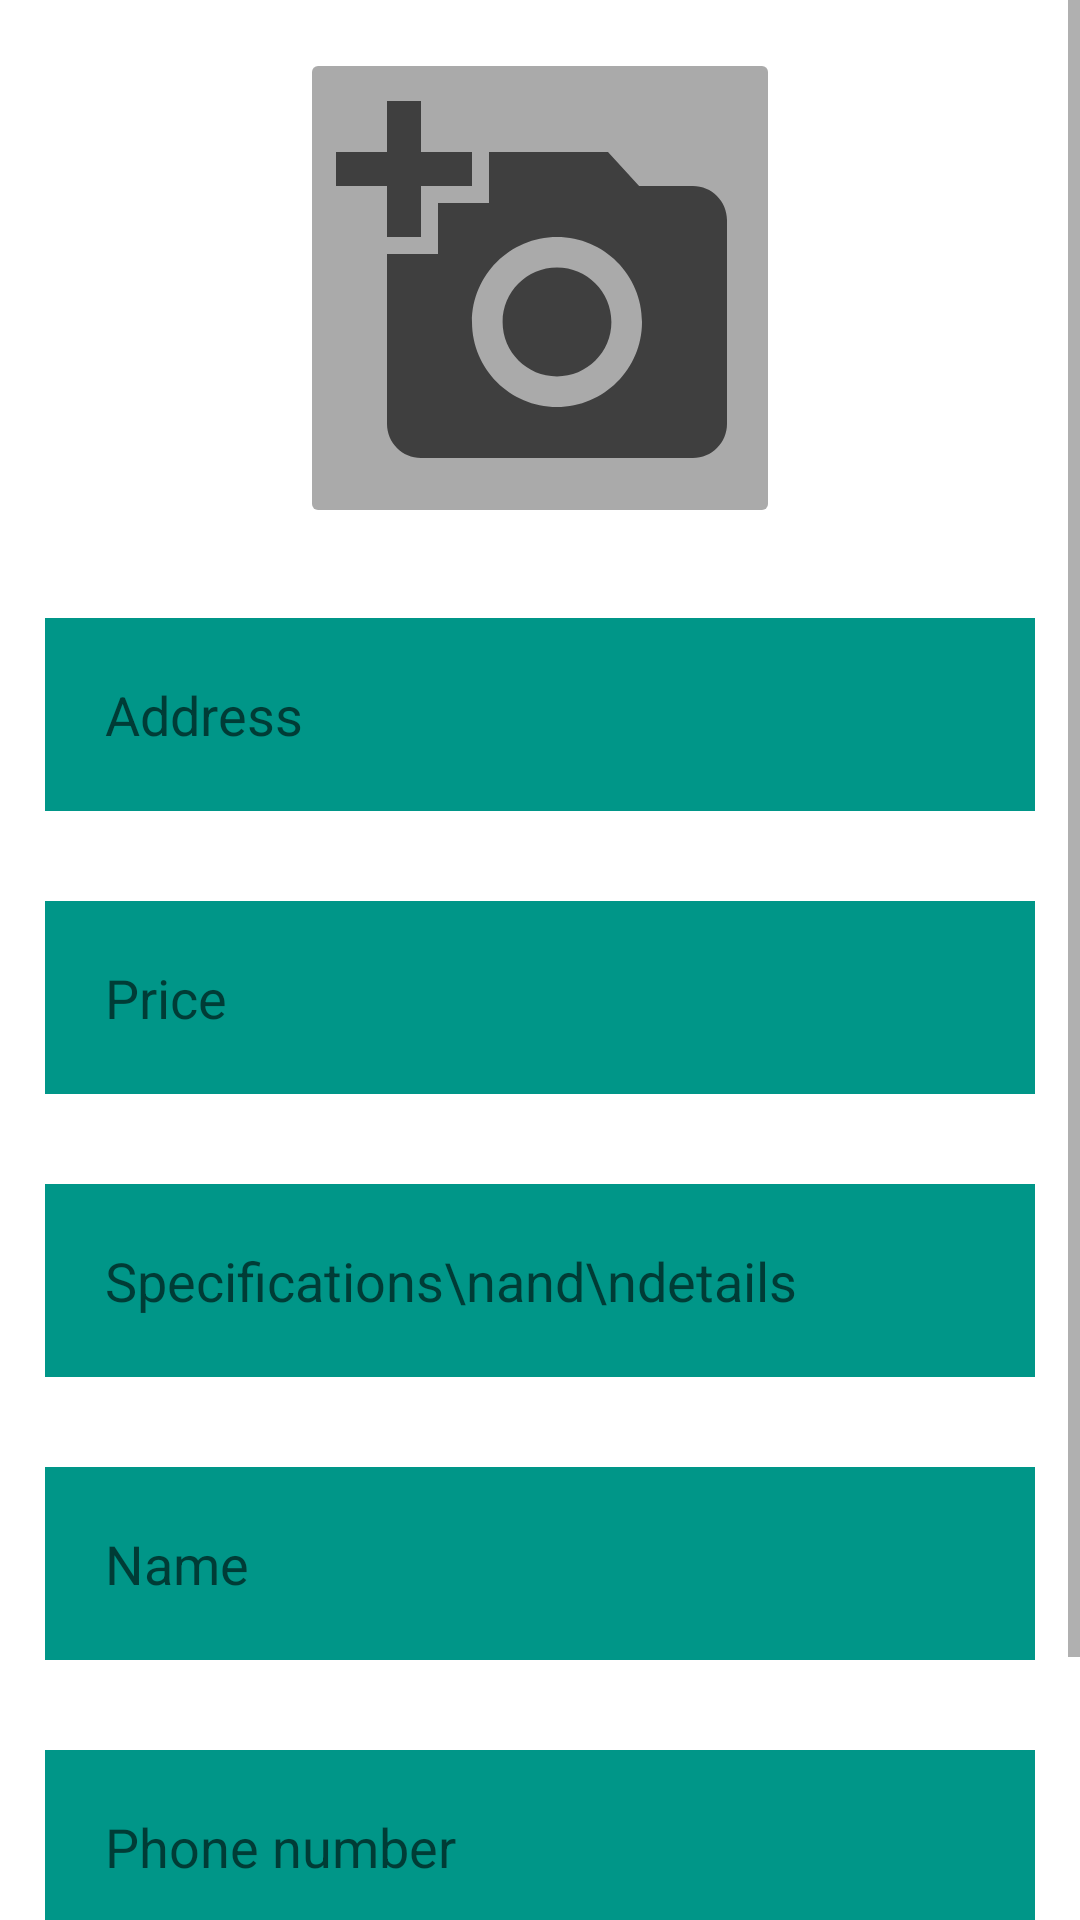

The Android layout XML behind this screen, and the referenced resources:
<!-- AndroidManifest.xml: application theme Theme.Hostel -->
<!-- res/layout/apartment_details_supplier.xml -->
<?xml version="1.0" encoding="utf-8"?>
<ScrollView xmlns:android="http://schemas.android.com/apk/res/android"
    xmlns:app="http://schemas.android.com/apk/res-auto"
    xmlns:tools="http://schemas.android.com/tools"
    android:layout_width="match_parent"
    android:layout_height="match_parent">

    <LinearLayout
        android:layout_width="match_parent"
        android:layout_height="wrap_content"
        android:orientation="vertical">

        <ImageButton
            android:id="@+id/addPhoto"
            android:layout_width="160dp"
            android:layout_height="160dp"
            android:layout_gravity="center"
            android:layout_marginTop="16dp"
            android:onClick="choosePicture"
            android:scaleType="fitCenter"
            android:src="@drawable/ic_add"
            app:backgroundTint="#5B121212" />

        <EditText
            android:id="@+id/apartmentDetAddressSup"
            android:layout_width="fill_parent"
            android:layout_height="wrap_content"
            android:layout_marginStart="15dp"
            android:layout_marginTop="30dp"
            android:layout_marginEnd="15dp"
            android:layout_marginBottom="15dp"
            android:background="@color/dark_green"
            android:hint="Address"
            android:inputType="textPostalAddress"
            android:padding="20dp"
            android:textColor="@color/black" />

        <EditText
            android:id="@+id/apartmentDetPriceSup"
            android:layout_width="fill_parent"
            android:layout_height="wrap_content"
            android:layout_marginStart="15dp"
            android:layout_marginTop="15dp"
            android:layout_marginEnd="15dp"
            android:layout_marginBottom="15dp"
            android:background="@color/dark_green"
            android:hint="Price"
            android:inputType="numberDecimal"
            android:padding="20dp"
            android:textColor="@color/black" />

        <EditText
            android:id="@+id/apartmentDetSepcificationsSup"
            android:layout_width="fill_parent"
            android:layout_height="wrap_content"
            android:layout_marginStart="15dp"
            android:layout_marginTop="15dp"
            android:layout_marginEnd="15dp"
            android:layout_marginBottom="15dp"
            android:background="@color/dark_green"
            android:gravity="start|top"
            android:hint="Specifications\nand\ndetails"
            android:inputType="textMultiLine"
            android:padding="20dp"
            android:textColor="@color/black"
            tools:ignore="TextViewEdits" />

        <EditText
            android:id="@+id/apartmentDetNameSup"
            android:layout_width="fill_parent"
            android:layout_height="wrap_content"
            android:layout_marginStart="15dp"
            android:layout_marginTop="15dp"
            android:layout_marginEnd="15dp"
            android:layout_marginBottom="15dp"
            android:background="@color/dark_green"
            android:hint="Name"
            android:inputType="textPersonName"
            android:padding="20dp"
            android:textColor="@color/black" />

        <EditText
            android:id="@+id/apartmentDetPhoneSup"
            android:layout_width="fill_parent"
            android:layout_height="wrap_content"
            android:layout_marginStart="15dp"
            android:layout_marginTop="15dp"
            android:layout_marginEnd="15dp"
            android:layout_marginBottom="15dp"
            android:background="@color/dark_green"
            android:hint="Phone number"
            android:inputType="phone"
            android:padding="20dp"
            android:textColor="@color/black" />

        <Button
            android:id="@+id/btn_done"
            android:layout_width="wrap_content"
            android:layout_height="wrap_content"
            android:layout_gravity="center"
            android:layout_marginTop="15dp"
            android:layout_marginBottom="16dp"
            android:backgroundTint="@color/dark_green"
            android:onClick="addProduct"
            android:text="Done" />

        <ProgressBar
            android:id="@+id/progress_circular"
            android:layout_width="wrap_content"
            android:layout_height="wrap_content"
            android:layout_gravity="center"
            android:layout_marginTop="15dp"
            android:layout_marginBottom="16dp"
            android:indeterminateTint="@color/dark_green"
            android:visibility="gone" />

    </LinearLayout>

</ScrollView>
<!-- resources referenced by this layout -->
<resources>
  <color name="black">#FF000000</color>
  <color name="dark_green">#009688</color>
  <!-- drawable ic_add (drawable-anydpi) -->
  <vector xmlns:android="http://schemas.android.com/apk/res/android"
      android:width="24dp"
      android:height="24dp"
      android:viewportWidth="24"
      android:viewportHeight="24"
      android:tint="#242424"
      android:alpha="0.8">
    <path
        android:fillColor="@android:color/white"
        android:pathData="M3,4V1h2v3h3v2H5v3H3V6H0V4H3zM6,10V7h3V4h7l1.83,2H21c1.1,0 2,0.9 2,2v12c0,1.1 -0.9,2 -2,2H5c-1.1,0 -2,-0.9 -2,-2V10H6zM13,19c2.76,0 5,-2.24 5,-5s-2.24,-5 -5,-5s-5,2.24 -5,5S10.24,19 13,19zM9.8,14c0,1.77 1.43,3.2 3.2,3.2s3.2,-1.43 3.2,-3.2s-1.43,-3.2 -3.2,-3.2S9.8,12.23 9.8,14z"/>
  </vector>
  <style name="Theme.Hostel" parent="Theme.MaterialComponents.DayNight.DarkActionBar">
          
          <item name="colorPrimary">@color/purple_500</item>
          <item name="colorPrimaryVariant">@color/purple_700</item>
          <item name="colorOnPrimary">@color/white</item>
          
          <item name="colorSecondary">@color/teal_200</item>
          <item name="colorSecondaryVariant">@color/teal_700</item>
          <item name="colorOnSecondary">@color/black</item>
          
          <item name="android:statusBarColor" tools:targetApi="l">?attr/colorPrimaryVariant</item>
          
      </style>
  <color name="purple_500">@color/dark_green</color>
  <color name="purple_700">#006f64</color>
  <color name="white">#FFFFFFFF</color>
  <color name="teal_200">#FF03DAC5</color>
  <color name="teal_700">#FF018786</color>
</resources>
